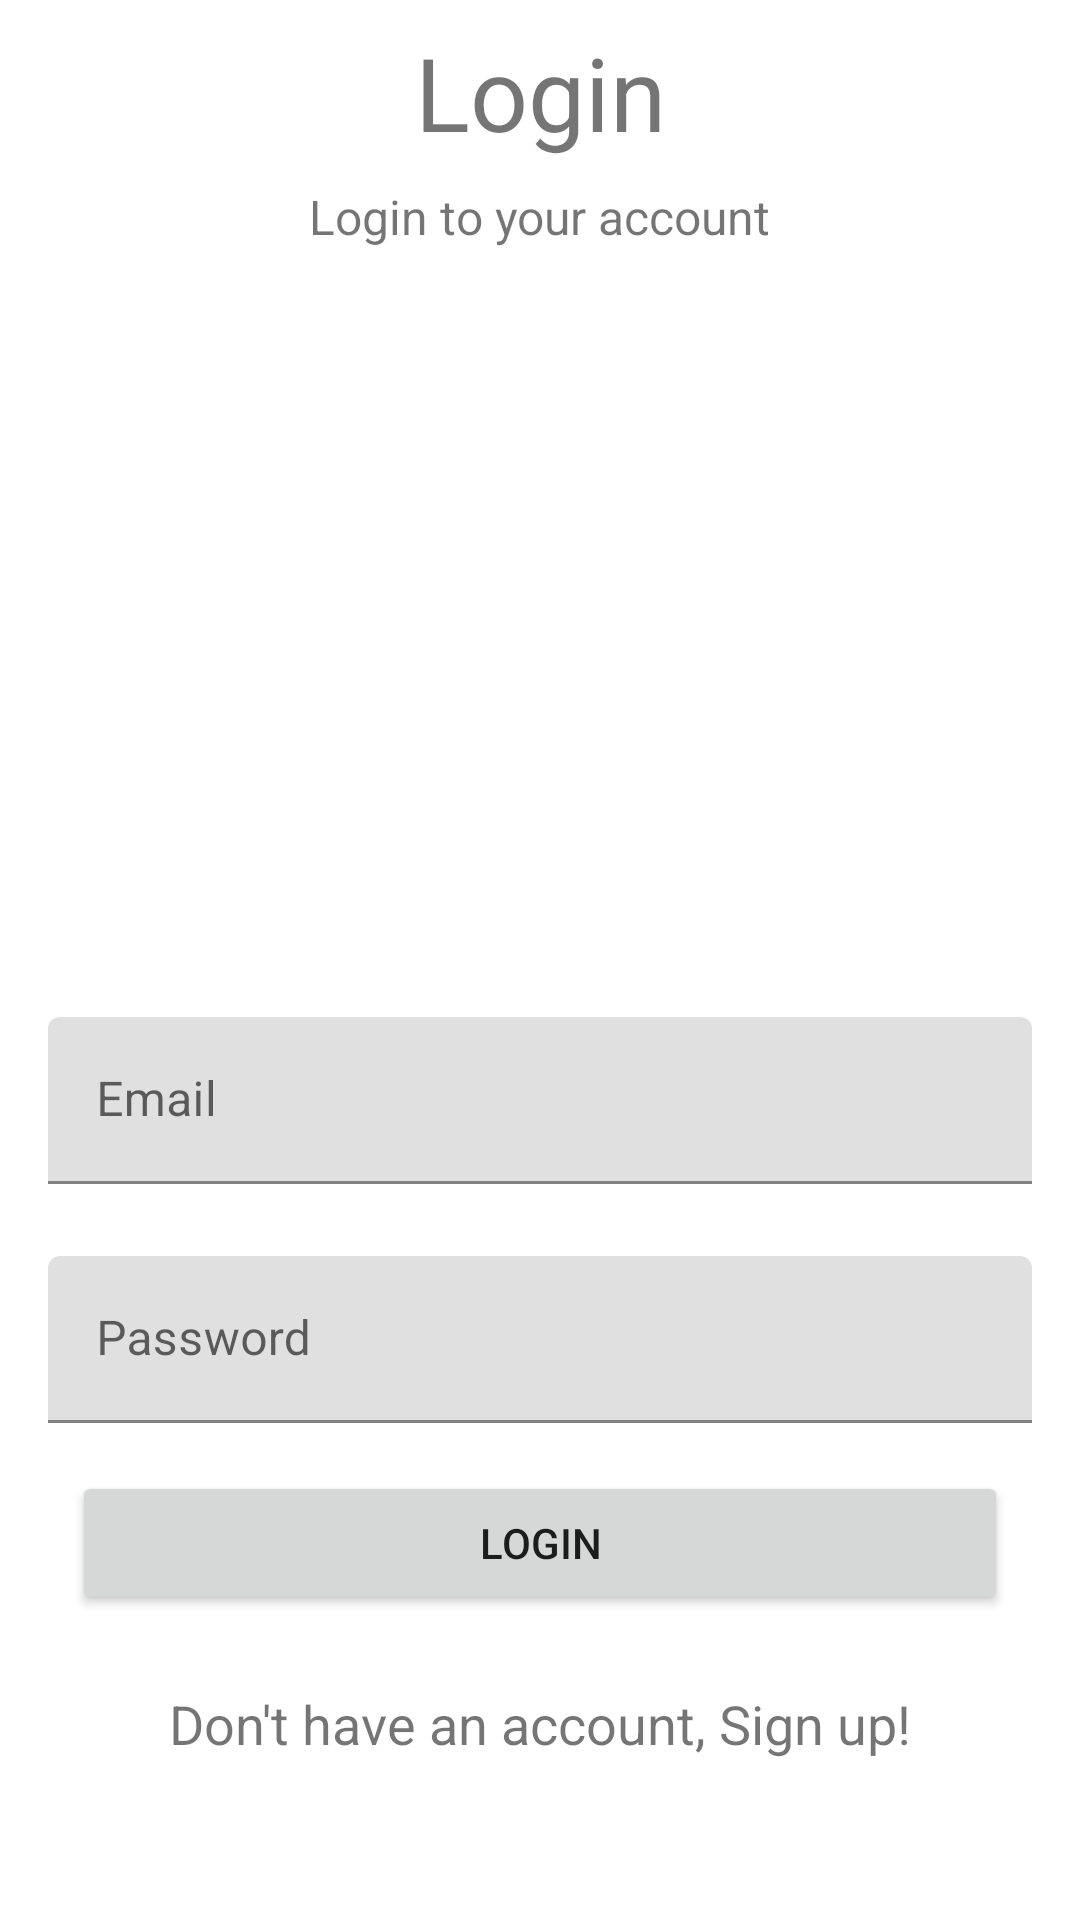

Reconstruct the res/layout file that produces this screen, plus the resources it refers to.
<!-- AndroidManifest.xml: application theme Theme.MobilnoBankrastvoV2 -->
<!-- res/layout/activity_login.xml -->
<?xml version="1.0" encoding="utf-8"?>
<androidx.constraintlayout.widget.ConstraintLayout xmlns:android="http://schemas.android.com/apk/res/android"
    xmlns:app="http://schemas.android.com/apk/res-auto"
    xmlns:tools="http://schemas.android.com/tools"
    android:layout_width="match_parent"
    android:layout_height="match_parent"
    tools:context=".LoginActivity">

    <TextView
        android:id="@+id/textView"
        android:layout_width="wrap_content"
        android:layout_height="wrap_content"
        android:layout_marginTop="8dp"
        android:text="Login"
        android:textSize="34sp"
        app:layout_constraintEnd_toEndOf="parent"
        app:layout_constraintStart_toStartOf="parent"
        app:layout_constraintTop_toTopOf="parent" />

    <TextView
        android:id="@+id/textView2"
        android:layout_width="wrap_content"
        android:layout_height="wrap_content"
        android:layout_marginTop="8dp"
        android:text="Login to your account"
        android:textSize="16sp"
        app:layout_constraintEnd_toEndOf="parent"
        app:layout_constraintStart_toStartOf="parent"
        app:layout_constraintTop_toBottomOf="@+id/textView" />

    <com.google.android.material.textfield.TextInputLayout
        android:id="@+id/textInputLayout"
        android:layout_width="0dp"
        android:layout_height="wrap_content"
        android:layout_marginStart="16dp"
        android:layout_marginTop="256dp"
        android:layout_marginEnd="16dp"
        app:layout_constraintEnd_toEndOf="parent"
        app:layout_constraintStart_toStartOf="parent"
        app:layout_constraintTop_toBottomOf="@+id/textView2">

        <com.google.android.material.textfield.TextInputEditText
            android:id="@+id/emailEditText"
            android:layout_width="match_parent"
            android:layout_height="wrap_content"
            android:hint="Email" />
    </com.google.android.material.textfield.TextInputLayout>

    <com.google.android.material.textfield.TextInputLayout
        android:id="@+id/textInputLayout2"
        android:layout_width="0dp"
        android:layout_height="wrap_content"
        android:layout_marginStart="16dp"
        android:layout_marginTop="24dp"
        android:layout_marginEnd="16dp"
        app:layout_constraintEnd_toEndOf="parent"
        app:layout_constraintStart_toStartOf="parent"
        app:layout_constraintTop_toBottomOf="@+id/textInputLayout">

        <com.google.android.material.textfield.TextInputEditText
            android:id="@+id/passwordEditText"
            android:layout_width="match_parent"
            android:layout_height="wrap_content"
            android:hint="Password" />
    </com.google.android.material.textfield.TextInputLayout>

    <Button
        android:id="@+id/loginButton"
        android:layout_width="0dp"
        android:layout_height="wrap_content"
        android:layout_marginStart="24dp"
        android:layout_marginTop="16dp"
        android:layout_marginEnd="24dp"
        android:text="LOGIN"
        app:layout_constraintEnd_toEndOf="parent"
        app:layout_constraintStart_toStartOf="parent"
        app:layout_constraintTop_toBottomOf="@+id/textInputLayout2" />

    <TextView
        android:id="@+id/registerText"
        android:layout_width="wrap_content"
        android:layout_height="wrap_content"
        android:layout_marginTop="24dp"
        android:text="Don't have an account, Sign up!"
        android:textSize="18sp"
        app:layout_constraintEnd_toEndOf="parent"
        app:layout_constraintStart_toStartOf="parent"
        app:layout_constraintTop_toBottomOf="@+id/loginButton" />
</androidx.constraintlayout.widget.ConstraintLayout>
<!-- resources referenced by this layout -->
<resources>
  <style name="Theme.MobilnoBankrastvoV2" parent="Theme.MaterialComponents.DayNight.DarkActionBar">
          
          <item name="colorPrimary">@color/purple_500</item>
          <item name="colorPrimaryVariant">@color/purple_700</item>
          <item name="colorOnPrimary">@color/white</item>
          
          <item name="colorSecondary">@color/teal_200</item>
          <item name="colorSecondaryVariant">@color/teal_700</item>
          <item name="colorOnSecondary">@color/black</item>
          
          <item name="android:statusBarColor">?attr/colorPrimaryVariant</item>
          
      </style>
  <!-- not gathered from this repository: default colours our renderer supplied (Android Studio template values) -->
  <color name="purple_500">#FF6200EE</color>
  <color name="purple_700">#FF3700B3</color>
  <color name="teal_200">#FF03DAC5</color>
  <color name="teal_700">#FF018786</color>
  <color name="black">#FF000000</color>
  <color name="white">#FFFFFFFF</color>
</resources>
